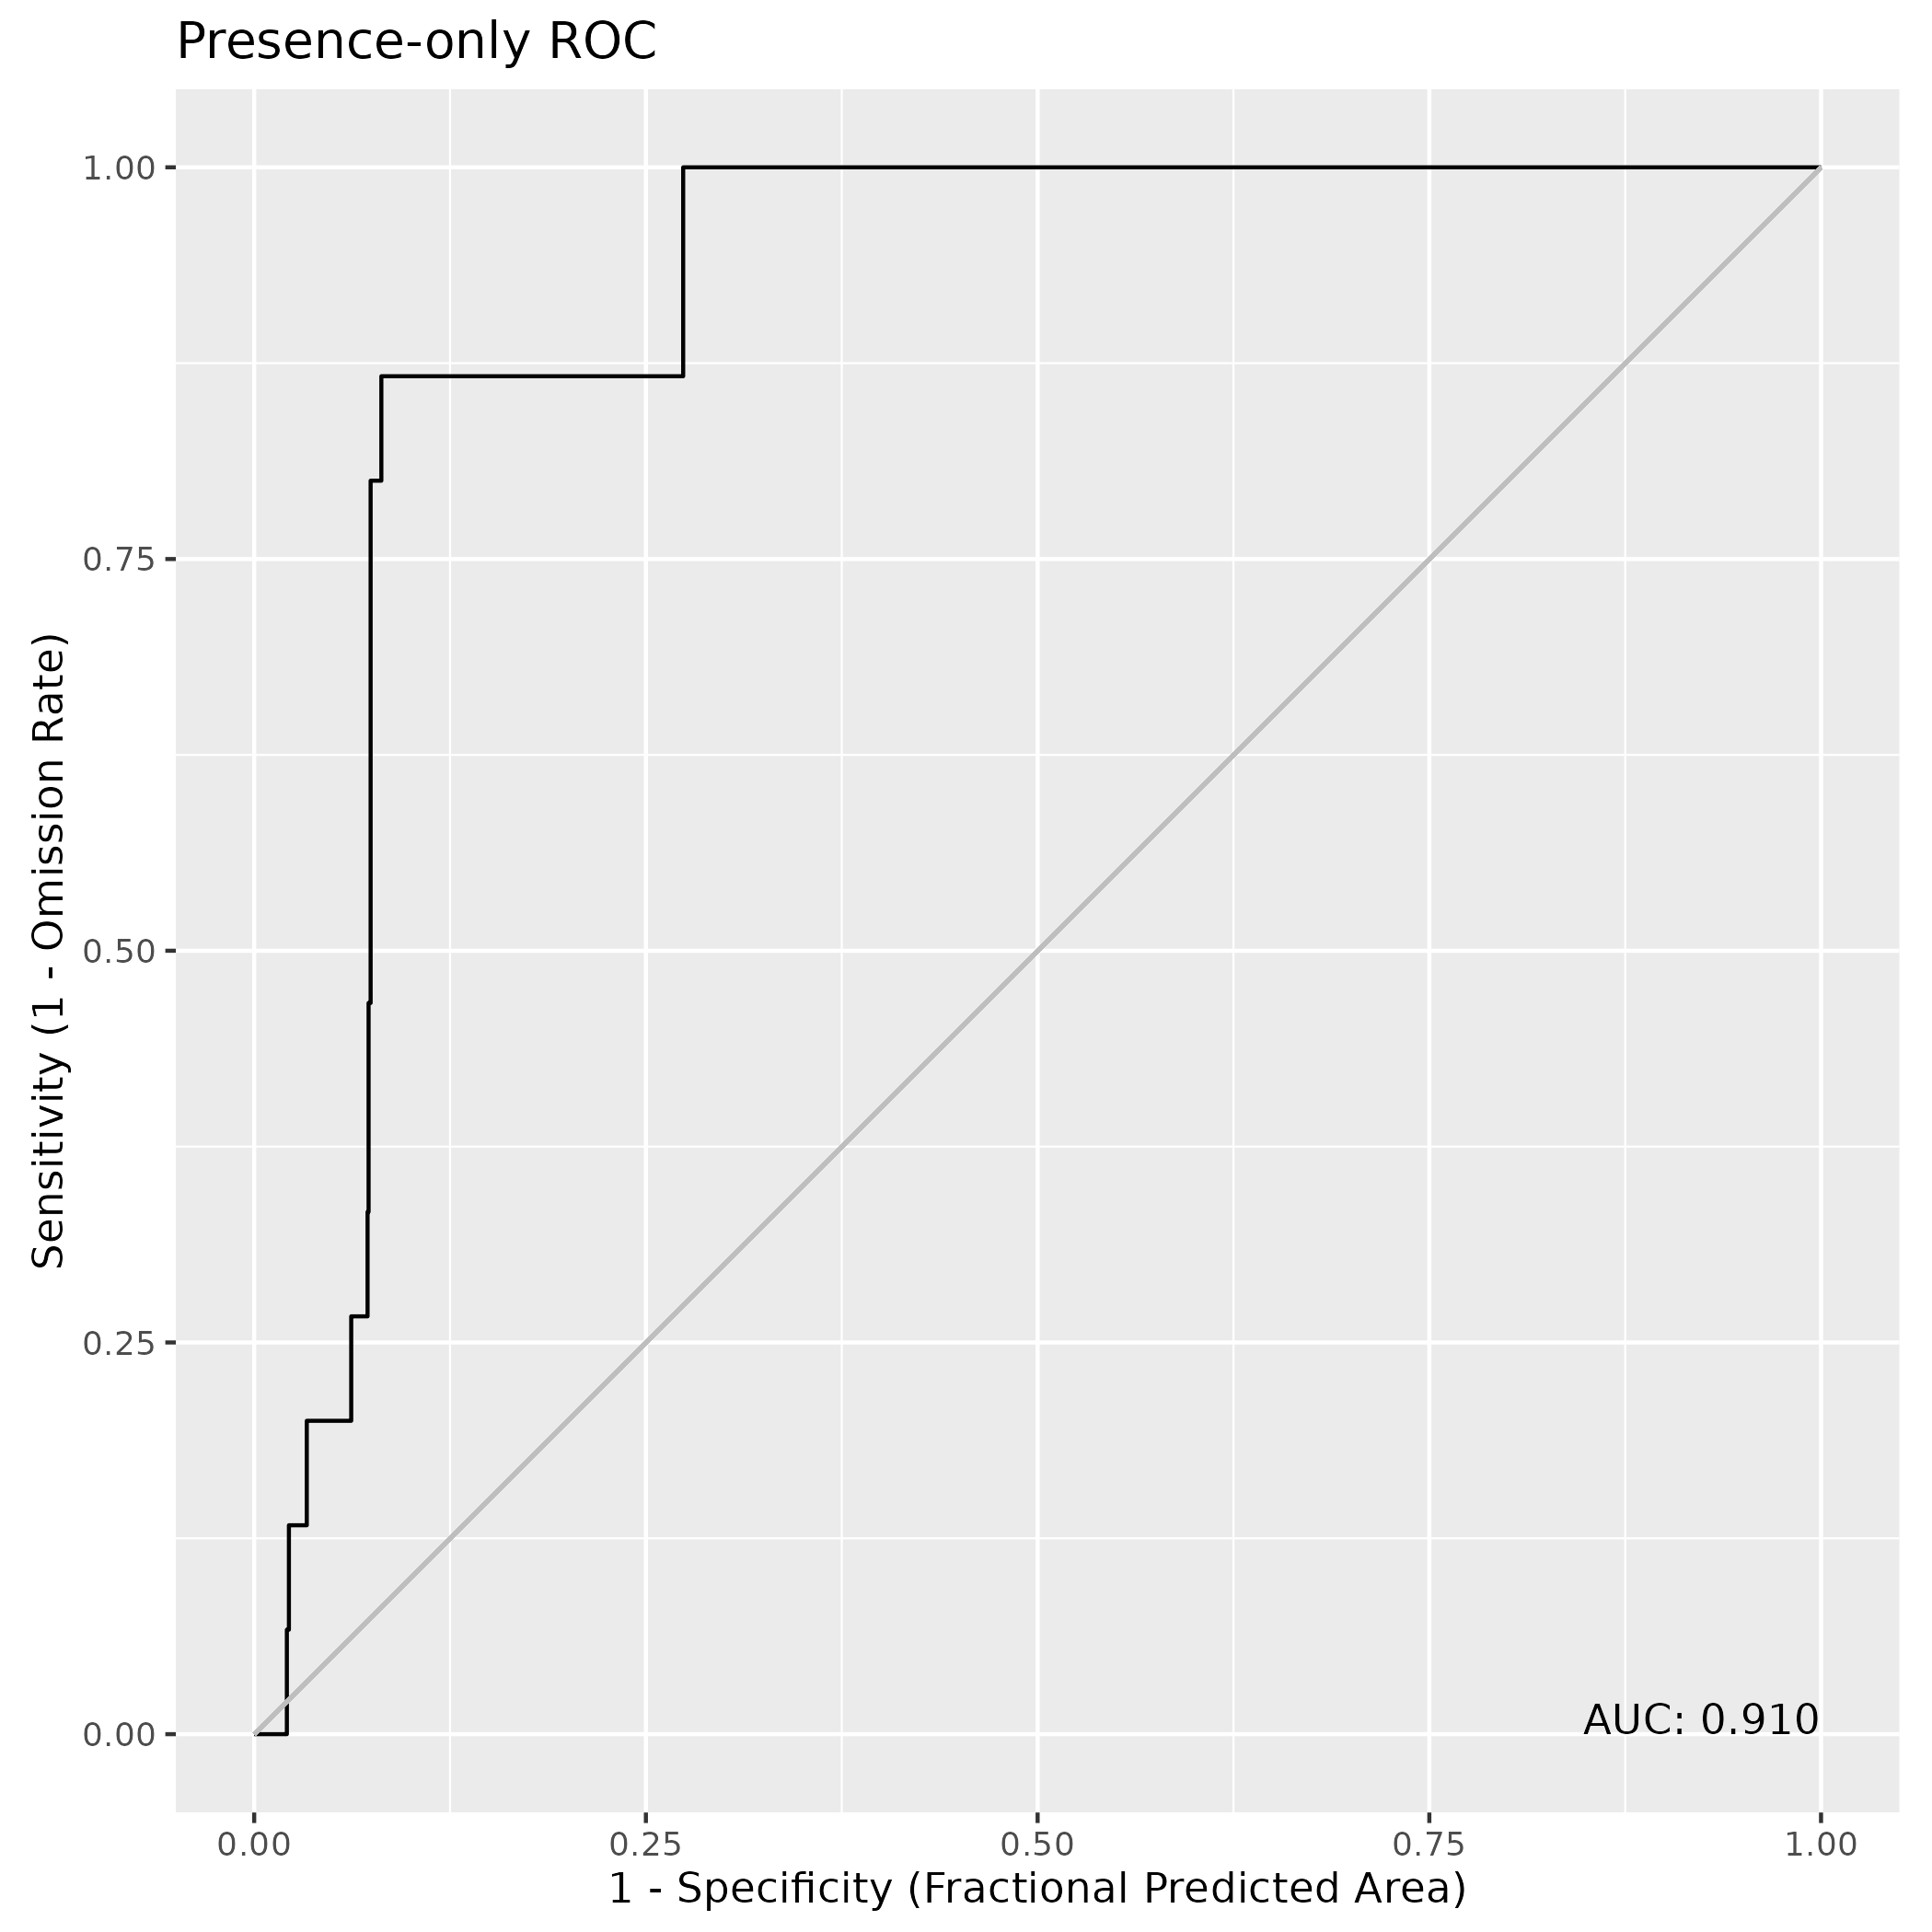

The table this chart was drawn from, first rows:
, value
1, 0.9097
